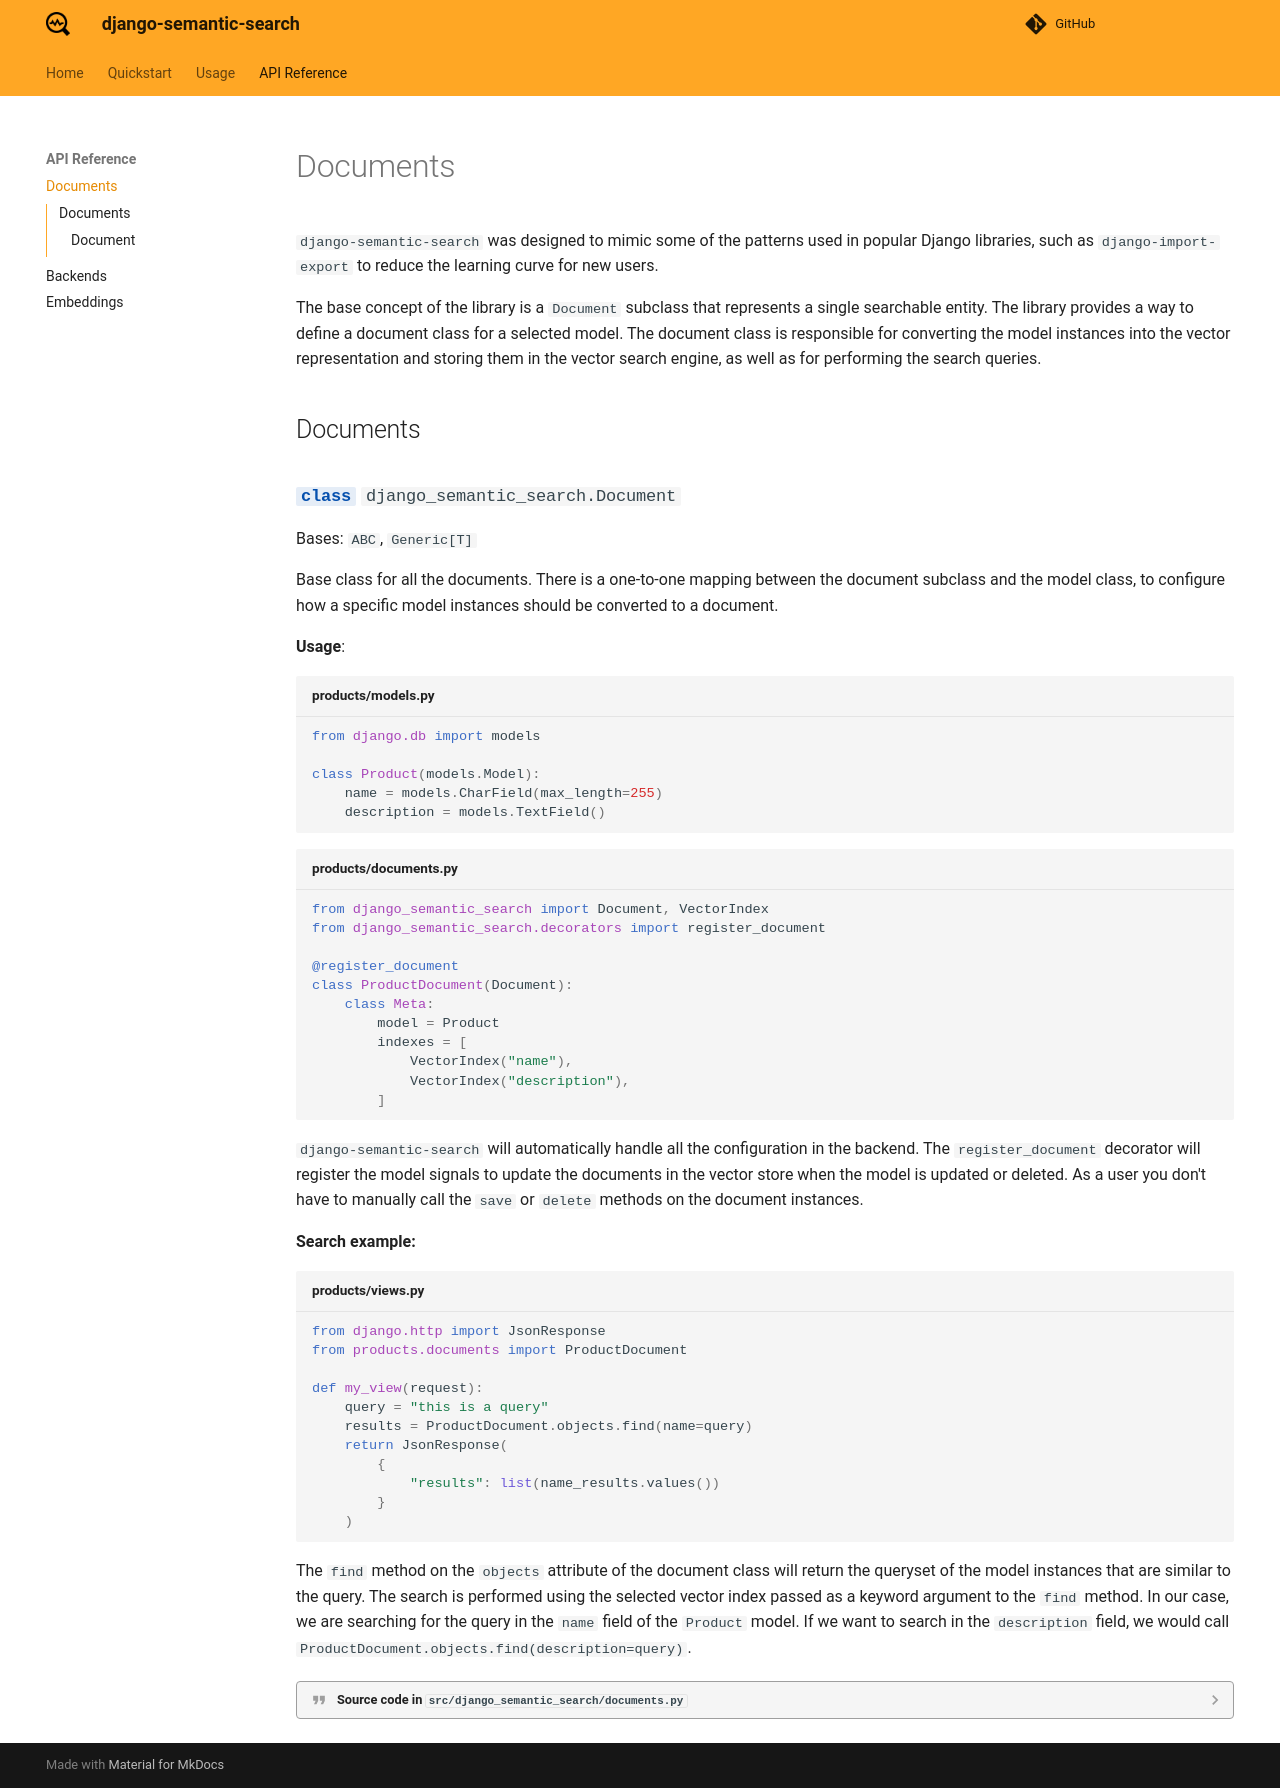

repository: kacperlukawski/django-semantic-search · page: api/documents/index.html · generator: mkdocs

---
title: API Reference
---

`django-semantic-search` was designed to mimic some of the patterns used in popular Django libraries, such as
`django-import-export` to reduce the learning curve for new users.

The base concept of the library is a `Document` subclass that represents a single searchable entity. The library
provides a way to define a document class for a selected model. The document class is responsible for converting
the model instances into the vector representation and storing them in the vector search engine, as well as for
performing the search queries.

## Documents

::: django_semantic_search.Document
    options:
        members: false
